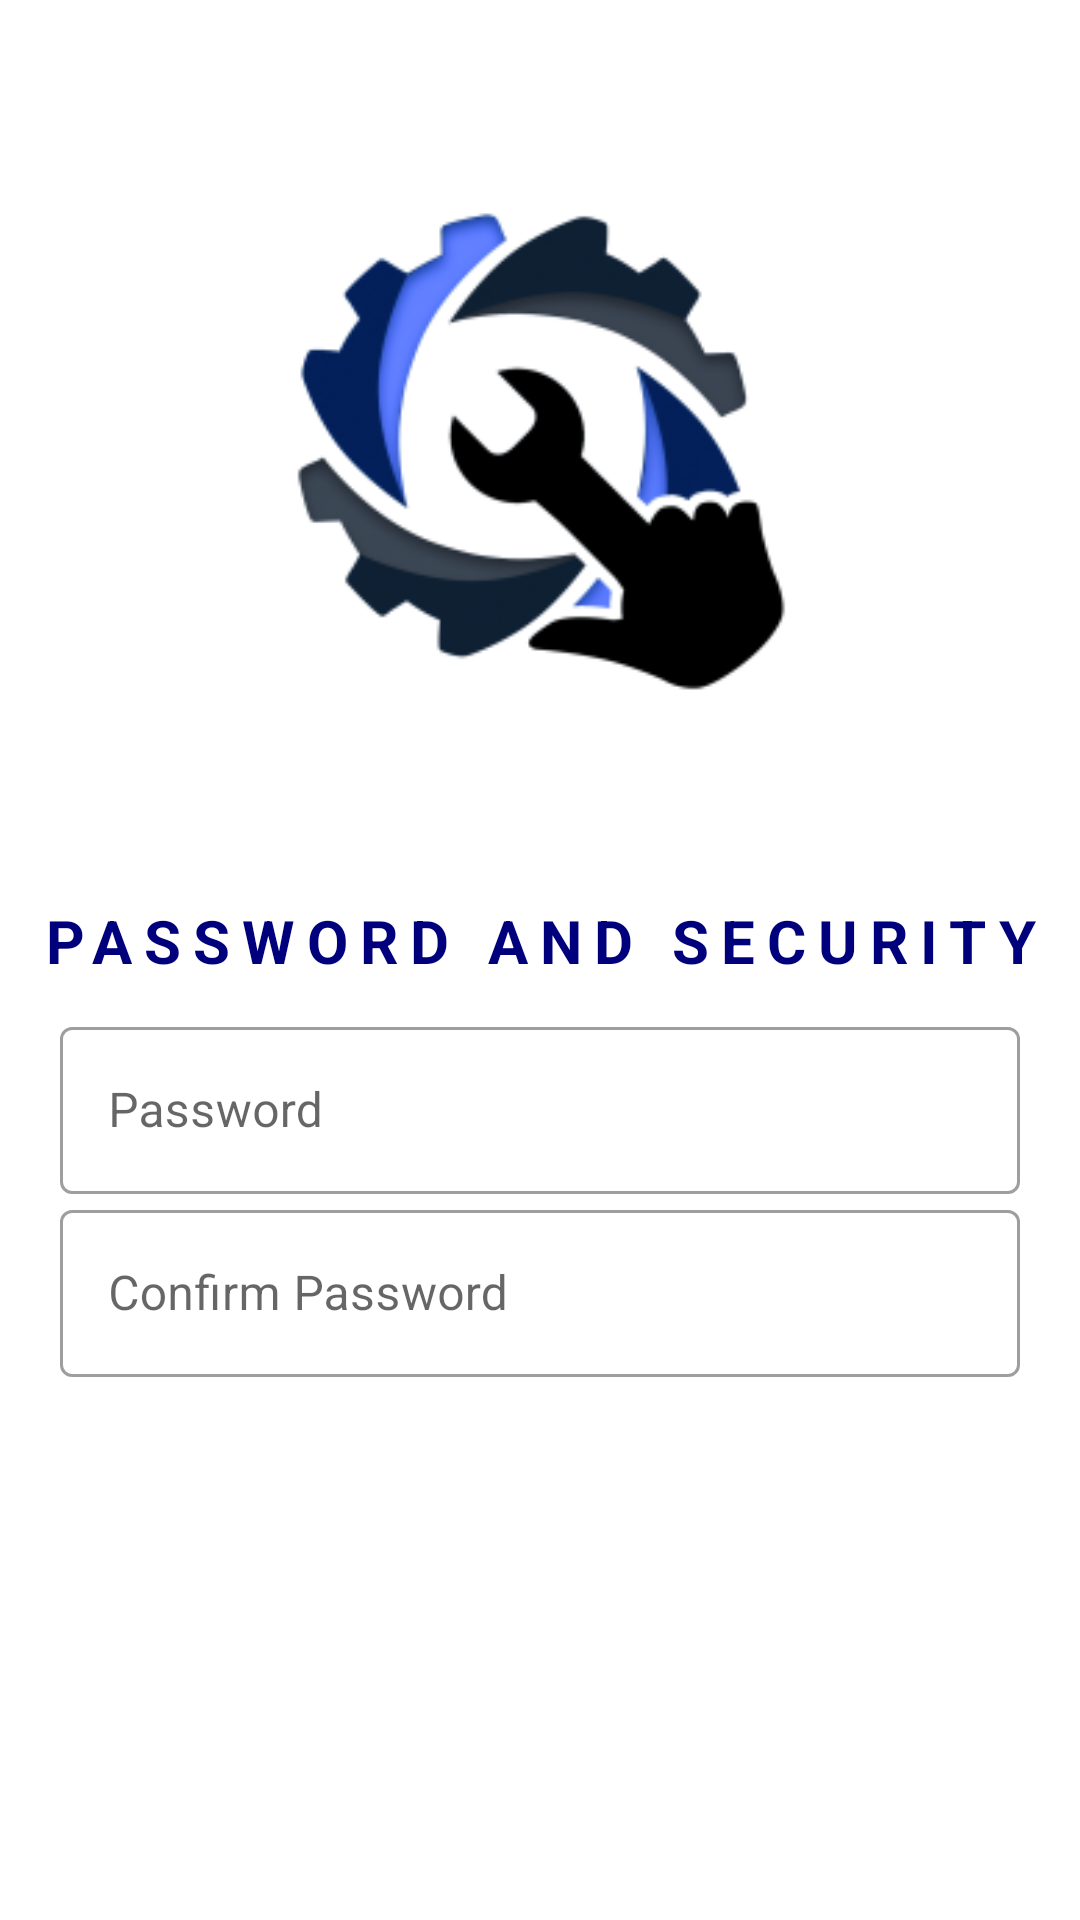

Produce the Android XML layout that renders to this screen, including the resource entries it uses.
<!-- AndroidManifest.xml: application theme Theme.TapAndRepair -->
<!-- res/layout/activity_password_and_security.xml -->
<?xml version="1.0" encoding="utf-8"?>
<LinearLayout xmlns:android="http://schemas.android.com/apk/res/android"
    xmlns:app="http://schemas.android.com/apk/res-auto"
    xmlns:tools="http://schemas.android.com/tools"
    android:layout_width="match_parent"
    android:layout_height="match_parent"
    tools:context=".SignUpForm"
    android:orientation="vertical"
    android:gravity="center_horizontal">

    <ImageView
        android:layout_width="300dp"
        android:layout_height="300dp"
        android:src="@mipmap/logo"/>
    <TextView
        android:textColor="@color/darkBlue"
        android:layout_width="match_parent"
        android:layout_height="wrap_content"
        android:textAlignment="center"
        android:text="PASSWORD AND SECURITY"
        android:letterSpacing=".2"
        android:textStyle="bold"
        android:textSize="20sp"/>

    <com.google.android.material.textfield.TextInputLayout
        android:layout_width="match_parent"
        android:layout_height="wrap_content"
        style="@style/Widget.MaterialComponents.TextInputLayout.OutlinedBox"
        android:hint="Password"
        android:layout_marginTop="10dp"
        android:layout_marginRight="20dp"
        android:layout_marginLeft="20dp">
        <com.google.android.material.textfield.TextInputEditText
            android:layout_width="match_parent"
            android:layout_height="wrap_content"
            android:id="@+id/password"
            android:inputType="textPassword"/>
    </com.google.android.material.textfield.TextInputLayout>
    <com.google.android.material.textfield.TextInputLayout
        android:layout_width="match_parent"
        android:layout_height="wrap_content"
        style="@style/Widget.MaterialComponents.TextInputLayout.OutlinedBox"
        android:hint="Confirm Password"
        android:layout_marginRight="20dp"
        android:layout_marginLeft="20dp">
        <com.google.android.material.textfield.TextInputEditText
            android:layout_width="match_parent"
            android:layout_height="wrap_content"
            android:id="@+id/confirmPassword"
            android:inputType="textPassword"/>
    </com.google.android.material.textfield.TextInputLayout>


    <android.widget.Button
        android:id="@+id/next"
        android:layout_width="match_parent"
        android:layout_height="wrap_content"
        android:layout_margin="20dp"
        android:background="@drawable/solid_blue_button"
        android:textColor="@color/white"
        android:textStyle="bold"
        android:text="Next"
        android:textAllCaps="false"
        android:textSize="17sp"/>
</LinearLayout>
<!-- resources referenced by this layout -->
<resources>
  <color name="darkBlue">#00007d</color>
  <color name="white">#FFFFFFFF</color>
  <!-- mipmap logo: png bitmap (mipmap-hdpi, 9141 bytes) -->
  <style name="Theme.TapAndRepair" parent="Theme.MaterialComponents.Light.NoActionBar">
          
          <item name="colorPrimary">@color/purple_500</item>
          <item name="colorPrimaryVariant">@color/purple_700</item>
          <item name="colorOnPrimary">@color/white</item>
          
          <item name="colorSecondary">@color/teal_200</item>
          <item name="colorSecondaryVariant">@color/teal_700</item>
          <item name="colorOnSecondary">@color/black</item>
          
          <item name="android:statusBarColor" tools:targetApi="l">@color/darkBlue</item>
          
      </style>
  <color name="purple_500">#FF6200EE</color>
  <color name="purple_700">#FF3700B3</color>
  <color name="teal_200">#FF03DAC5</color>
  <color name="teal_700">#FF018786</color>
  <color name="black">#FF000000</color>
</resources>
